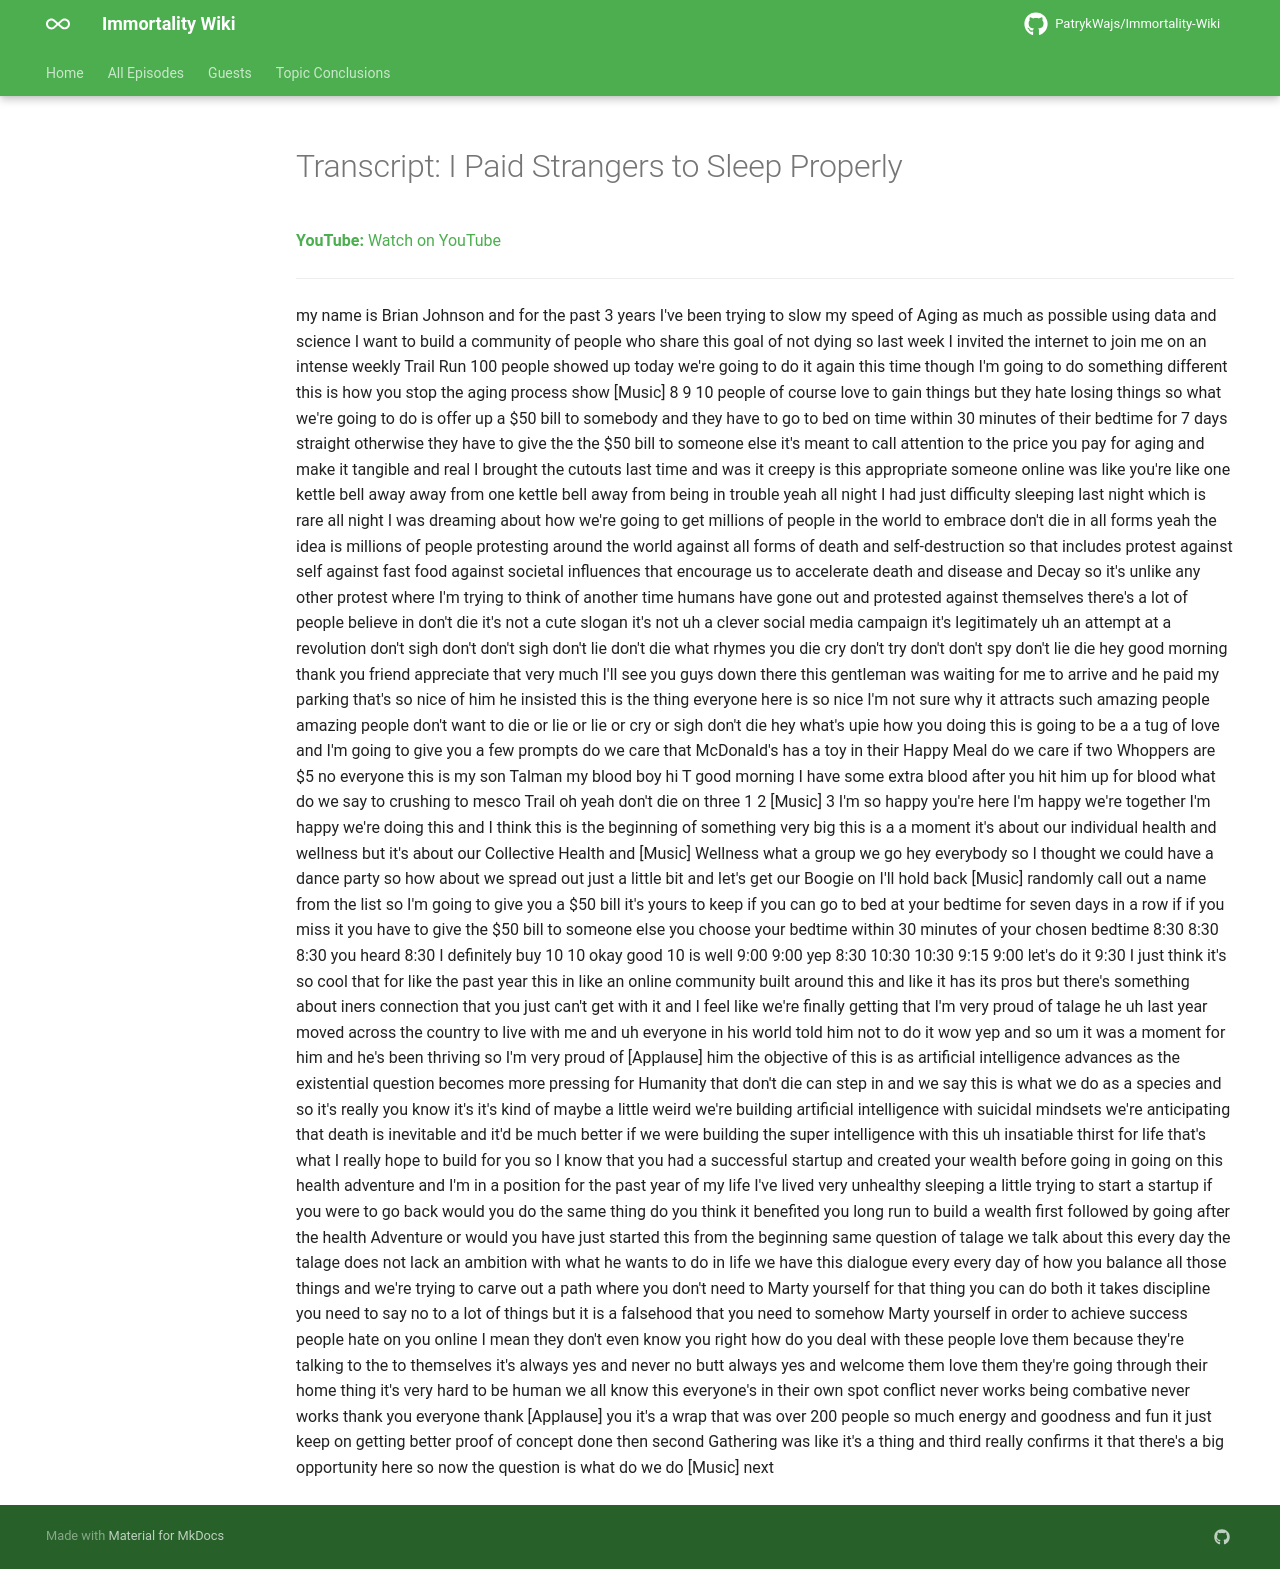

repository: PatrykWajs/Immortality-Wiki · page: Episodes/EP-31 - I Paid Strangers to Sleep Properly/transcript/index.html · generator: mkdocs

---
title: "Transcript: I Paid Strangers to Sleep Properly"
search:
  exclude: true
---

# Transcript: I Paid Strangers to Sleep Properly

**YouTube:** [Watch on YouTube](https://www.youtube.com/watch?v=1FhwVPsNyjY)

---

my name is Brian Johnson and for the past 3 years I've been trying to slow my speed of Aging as much as possible using data and science I want to build a community of people who share this goal of not dying so last week I invited the internet to join me on an intense weekly Trail Run 100 people showed up today we're going to do it again this time though I'm going to do something different this is how you stop the aging process show [Music] 8 9 10 people of course love to gain things but they hate losing things so what we're going to do is offer up a $50 bill to somebody and they have to go to bed on time within 30 minutes of their bedtime for 7 days straight otherwise they have to give the the $50 bill to someone else it's meant to call attention to the price you pay for aging and make it tangible and real I brought the cutouts last time and was it creepy is this appropriate someone online was like you're like one kettle bell away away from one kettle bell away from being in trouble yeah all night I had just difficulty sleeping last night which is rare all night I was dreaming about how we're going to get millions of people in the world to embrace don't die in all forms yeah the idea is millions of people protesting around the world against all forms of death and self-destruction so that includes protest against self against fast food against societal influences that encourage us to accelerate death and disease and Decay so it's unlike any other protest where I'm trying to think of another time humans have gone out and protested against themselves there's a lot of people believe in don't die it's not a cute slogan it's not uh a clever social media campaign it's legitimately uh an attempt at a revolution don't sigh don't don't sigh don't lie don't die what rhymes you die cry don't try don't don't spy don't lie die hey good morning thank you friend appreciate that very much I'll see you guys down there this gentleman was waiting for me to arrive and he paid my parking that's so nice of him he insisted this is the thing everyone here is so nice I'm not sure why it attracts such amazing people amazing people don't want to die or lie or lie or cry or sigh don't die hey what's upie how you doing this is going to be a a tug of love and I'm going to give you a few prompts do we care that McDonald's has a toy in their Happy Meal do we care if two Whoppers are $5 no everyone this is my son Talman my blood boy hi T good morning I have some extra blood after you hit him up for blood what do we say to crushing to mesco Trail oh yeah don't die on three 1 2 [Music] 3 I'm so happy you're here I'm happy we're together I'm happy we're doing this and I think this is the beginning of something very big this is a a moment it's about our individual health and wellness but it's about our Collective Health and [Music] Wellness what a group we go hey everybody so I thought we could have a dance party so how about we spread out just a little bit and let's get our Boogie on I'll hold back [Music] randomly call out a name from the list so I'm going to give you a $50 bill it's yours to keep if you can go to bed at your bedtime for seven days in a row if if you miss it you have to give the $50 bill to someone else you choose your bedtime within 30 minutes of your chosen bedtime 8:30 8:30 8:30 you heard 8:30 I definitely buy 10 10 okay good 10 is well 9:00 9:00 yep 8:30 10:30 10:30 9:15 9:00 let's do it 9:30 I just think it's so cool that for like the past year this in like an online community built around this and like it has its pros but there's something about iners connection that you just can't get with it and I feel like we're finally getting that I'm very proud of talage he uh last year moved across the country to live with me and uh everyone in his world told him not to do it wow yep and so um it was a moment for him and he's been thriving so I'm very proud of [Applause] him the objective of this is as artificial intelligence advances as the existential question becomes more pressing for Humanity that don't die can step in and we say this is what we do as a species and so it's really you know it's it's kind of maybe a little weird we're building artificial intelligence with suicidal mindsets we're anticipating that death is inevitable and it'd be much better if we were building the super intelligence with this uh insatiable thirst for life that's what I really hope to build for you so I know that you had a successful startup and created your wealth before going in going on this health adventure and I'm in a position for the past year of my life I've lived very unhealthy sleeping a little trying to start a startup if you were to go back would you do the same thing do you think it benefited you long run to build a wealth first followed by going after the health Adventure or would you have just started this from the beginning same question of talage we talk about this every day the talage does not lack an ambition with what he wants to do in life we have this dialogue every every day of how you balance all those things and we're trying to carve out a path where you don't need to Marty yourself for that thing you can do both it takes discipline you need to say no to a lot of things but it is a falsehood that you need to somehow Marty yourself in order to achieve success people hate on you online I mean they don't even know you right how do you deal with these people love them because they're talking to the to themselves it's always yes and never no butt always yes and welcome them love them they're going through their home thing it's very hard to be human we all know this everyone's in their own spot conflict never works being combative never works thank you everyone thank [Applause] you it's a wrap that was over 200 people so much energy and goodness and fun it just keep on getting better proof of concept done then second Gathering was like it's a thing and third really confirms it that there's a big opportunity here so now the question is what do we do [Music] next
